Run: headless pygame with SDL's dummy video driver; simulated clock (each Clock.tick advances the game by its frame time, no real sleeping); random seed 0; keys injected as events and as key.get_pressed() state; no mouse input.
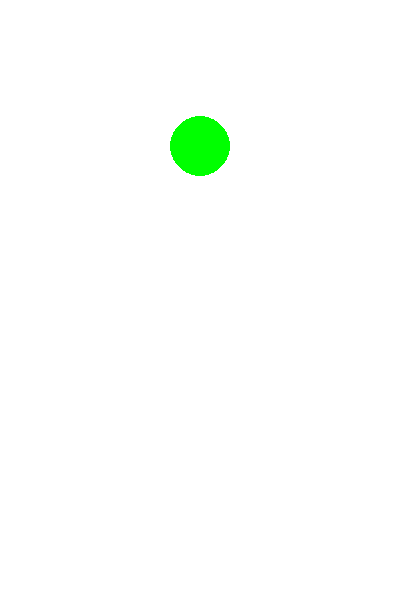
Frame 1 of 4 · flips 1–60 · no input
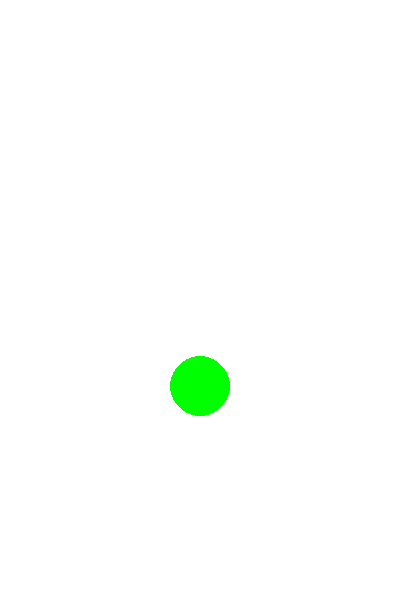
Frame 2 of 4 · flips 61–180 · tapped SPACE, RETURN · held RIGHT (→), D
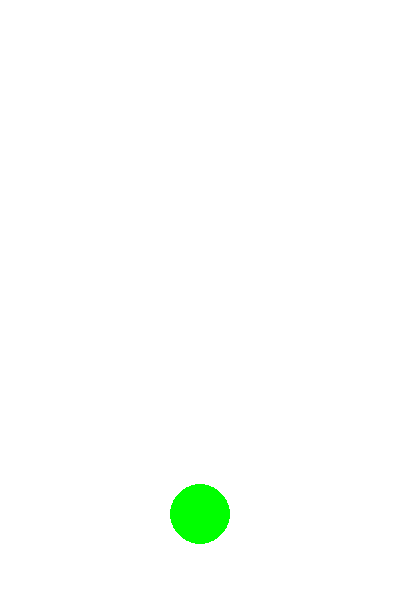
Frame 3 of 4 · flips 181–300 · held DOWN (↓), S
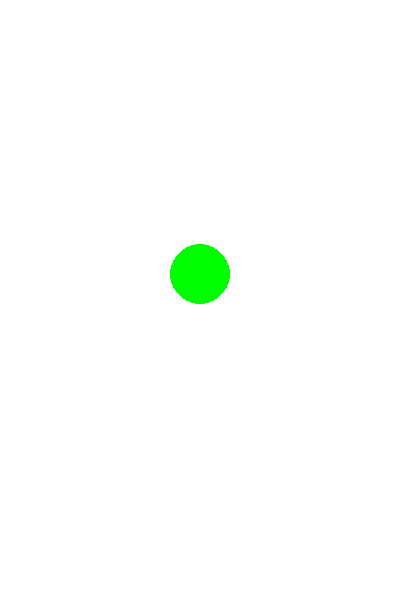
Frame 4 of 4 · flips 301–420 · held LEFT (←), A, UP (↑), W

The pygame program that drew these frames:

import pygame

WIN_WIDTH = 400    # 窗口宽度
WIN_HEIGHT = 600   # 窗口高度

# 初始化游戏
pygame.init()

# 创建窗口
window = pygame.display.set_mode((WIN_WIDTH, WIN_HEIGHT))
pygame.display.set_caption('动画原理')
window.fill((255, 255, 255))
pygame.display.flip()

# 1. 静态球
x, y = 200, 30
r = 30
y_speed = 2
pygame.draw.circle(window, (0, 255, 0), (x, y), r)
pygame.display.update()

num = 0
while True:
    num += 1
    # 小球上下反弹的效果
    if num % 10 == 0:
        window.fill((255, 255, 255))
        # 修改y坐标
        y += y_speed

        # 检测边界
        if y >= WIN_HEIGHT - r:
            y_speed = y_speed * -1

        if y <= r:
            y_speed = y_speed * -1

        pygame.draw.circle(window, (0, 255, 0), (x, y), r)
        pygame.display.update()

    # 检测事件
    for event in pygame.event.get():
        if event.type == pygame.QUIT:
            # 退出
            exit()
